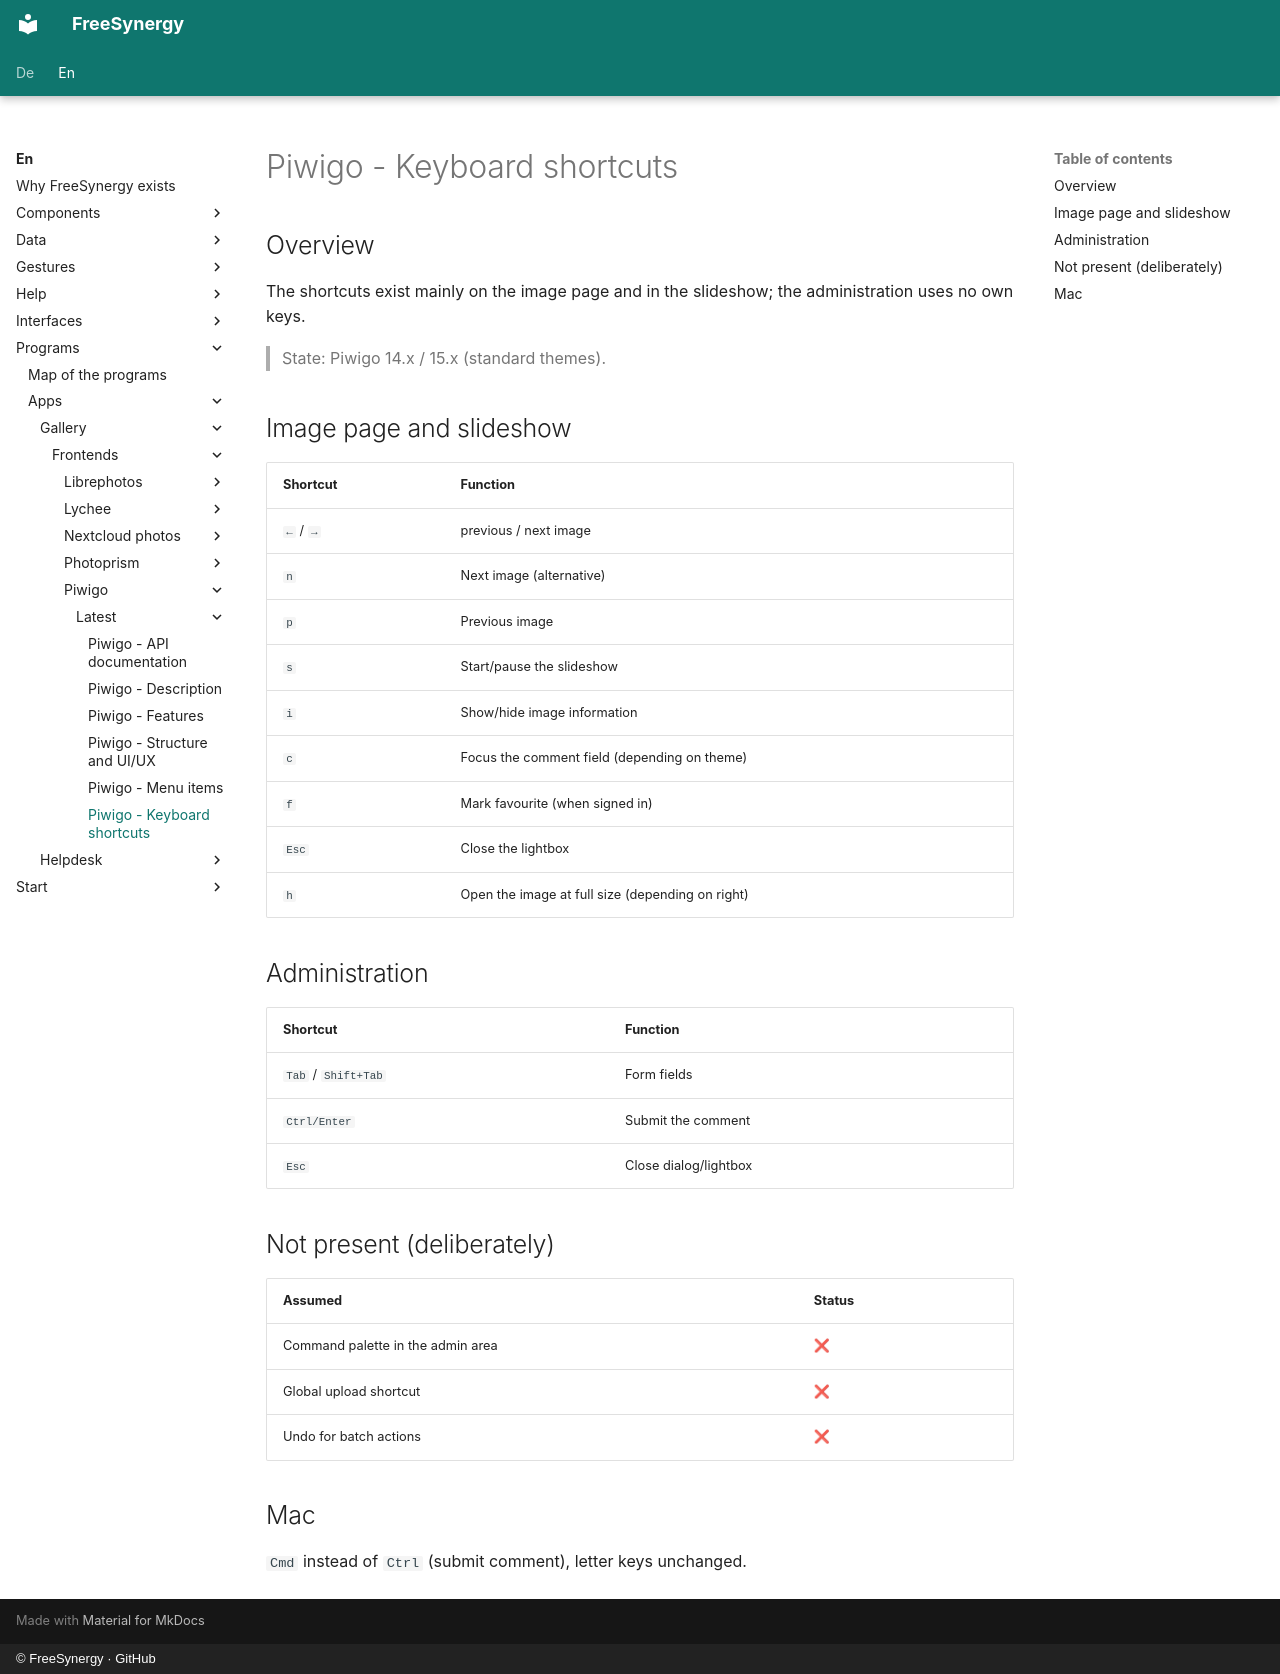

repository: FreeSynergy/fs-documentation · page: en/programs/apps/gallery/frontends/piwigo/latest/shortcuts/index.html · generator: mkdocs · copyright: © FreeSynergy · GitHub

# Piwigo - Keyboard shortcuts

## Overview

The shortcuts exist mainly on the image page and in the slideshow; the administration uses no own keys.

> State: Piwigo 14.x / 15.x (standard themes).

## Image page and slideshow

| Shortcut | Function |
|----------|----------|
| `←` / `→` | previous / next image |
| `n` | Next image (alternative) |
| `p` | Previous image |
| `s` | Start/pause the slideshow |
| `i` | Show/hide image information |
| `c` | Focus the comment field (depending on theme) |
| `f` | Mark favourite (when signed in) |
| `Esc` | Close the lightbox |
| `h` | Open the image at full size (depending on right) |

## Administration

| Shortcut | Function |
|----------|----------|
| `Tab` / `Shift+Tab` | Form fields |
| `Ctrl/Enter` | Submit the comment |
| `Esc` | Close dialog/lightbox |

## Not present (deliberately)

| Assumed | Status |
|---------|--------|
| Command palette in the admin area | ❌ |
| Global upload shortcut | ❌ |
| Undo for batch actions | ❌ |

## Mac

`Cmd` instead of `Ctrl` (submit comment), letter keys unchanged.
